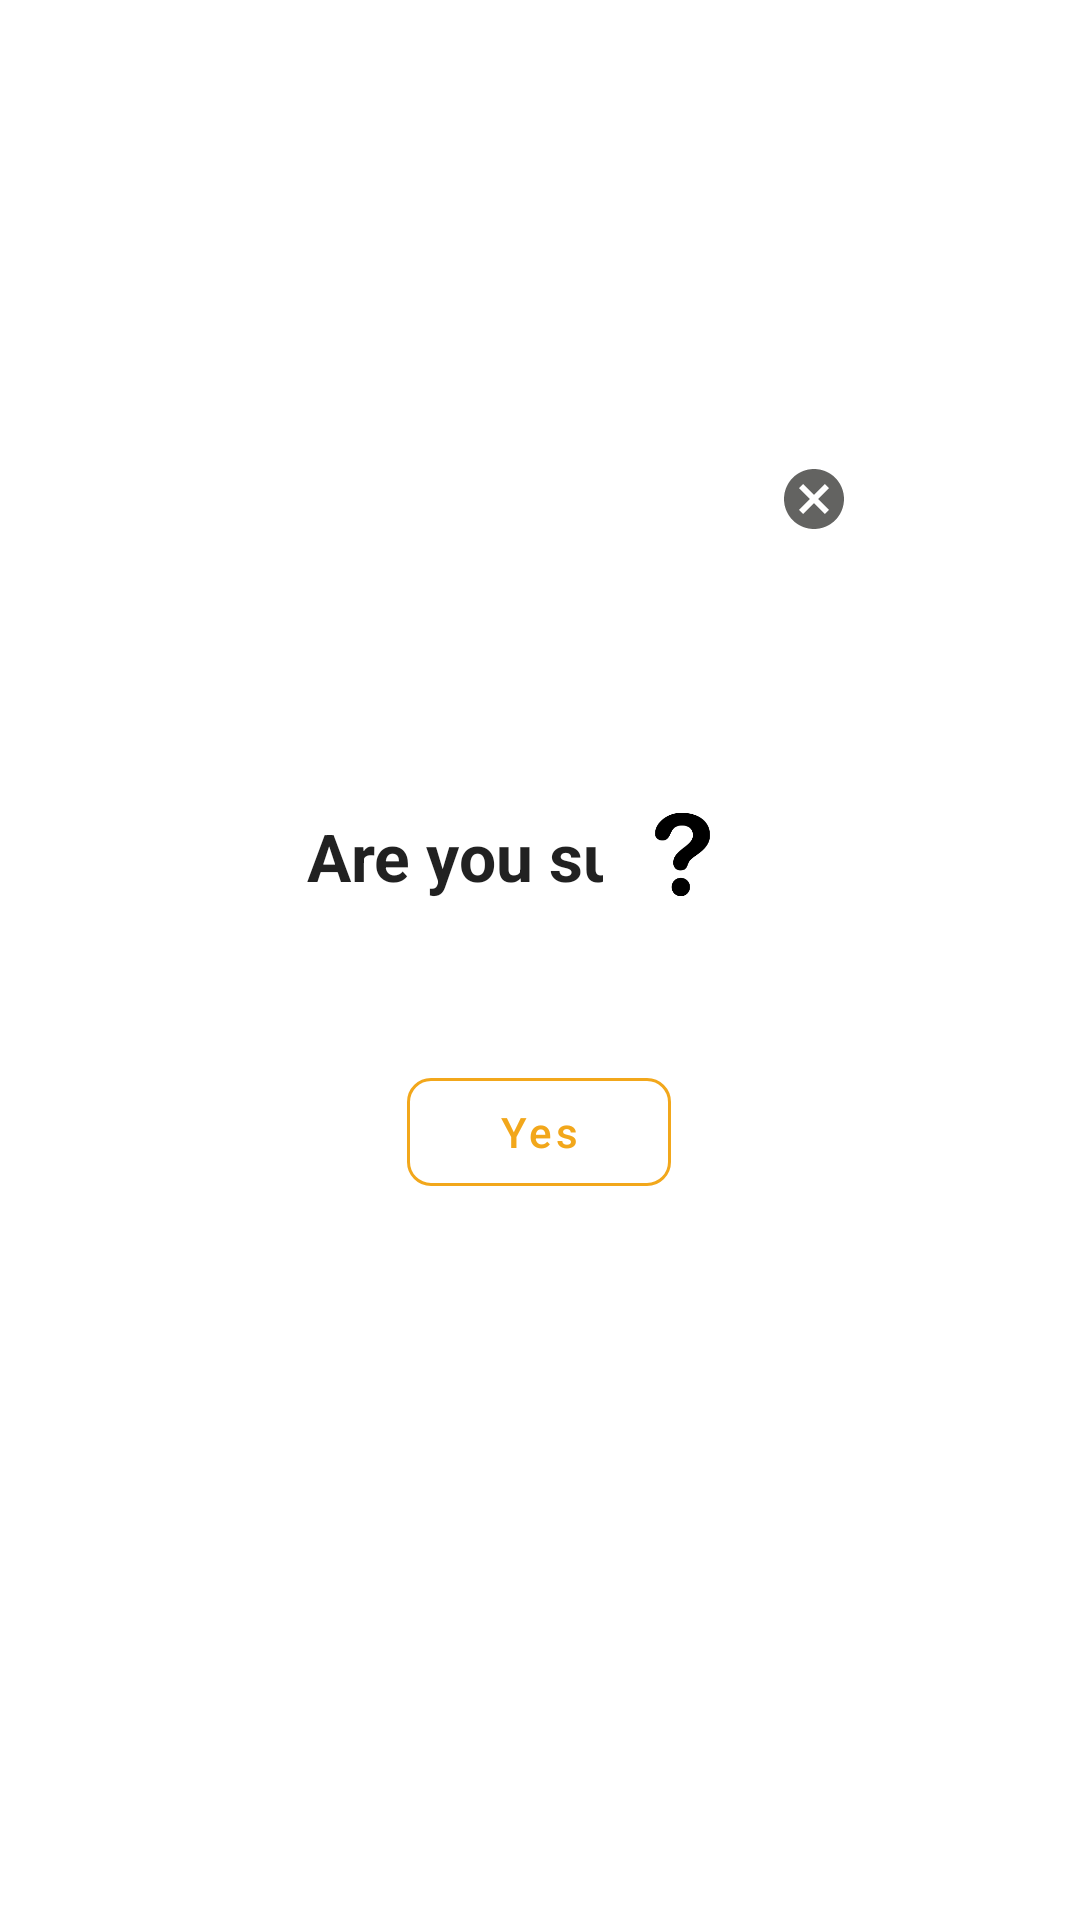

Android layout source for this screen:
<!-- AndroidManifest.xml: application theme AppTheme -->
<!-- res/layout/confirmation_dialogue.xml -->
<?xml version="1.0" encoding="utf-8"?>
<FrameLayout
    xmlns:android="http://schemas.android.com/apk/res/android"
    xmlns:app="http://schemas.android.com/apk/res-auto"
    xmlns:tools="http://schemas.android.com/tools"
    android:layout_width="match_parent"
    android:layout_height="match_parent">
<androidx.constraintlayout.widget.ConstraintLayout
    android:layout_width="match_parent"
    android:layout_height="match_parent"
    android:padding="18dp">

    <TextView
        android:id="@+id/txt_confirmation"
        android:layout_width="190dp"
        android:layout_height="72dp"
        android:layout_gravity="center"
        android:gravity="center"
        android:text="Are you sure"
        android:textAppearance="@style/TextAppearance.AppCompat.Large"
        android:textStyle="bold"
        app:layout_constraintBottom_toBottomOf="parent"
        app:layout_constraintEnd_toEndOf="parent"
        app:layout_constraintHorizontal_bias="0.384"
        app:layout_constraintStart_toStartOf="parent"
        app:layout_constraintTop_toTopOf="parent"
        app:layout_constraintVertical_bias="0.435" />

    <ImageView
        android:id="@+id/question_mark"
        android:layout_width="53dp"
        android:layout_height="53dp"
        android:layout_gravity="center|right"
        android:layout_marginEnd="88dp"
        android:src="@drawable/question"
        app:layout_constraintBottom_toBottomOf="@+id/txt_confirmation"
        app:layout_constraintEnd_toEndOf="parent"
        app:layout_constraintHorizontal_bias="1.0"
        app:layout_constraintStart_toStartOf="@+id/txt_confirmation"
        app:layout_constraintTop_toTopOf="parent"
        app:layout_constraintVertical_bias="0.96" />

    <ImageButton
        android:id="@+id/cancel_dialogue"
        android:layout_width="40dp"
        android:layout_height="40dp"
        android:layout_gravity="center|right"
        android:background="@android:color/white"
        android:src="@drawable/ic_baseline_cancel_24"
        app:layout_constraintBottom_toTopOf="@+id/question_mark"
        app:layout_constraintEnd_toEndOf="parent"
        app:layout_constraintHorizontal_bias="0.822"
        app:layout_constraintStart_toStartOf="parent"
        app:layout_constraintTop_toTopOf="parent"
        app:layout_constraintVertical_bias="0.641" />

    <com.google.android.material.button.MaterialButton
        android:id="@+id/btn_confirmation"
        style="@style/Widget.MaterialComponents.Button.OutlinedButton"
        android:layout_width="wrap_content"
        android:layout_height="wrap_content"
        android:layout_gravity="center"
        android:layout_marginTop="41dp"
        android:layout_marginBottom="240dp"
        android:gravity="center"
        android:text="Yes"
        android:textAllCaps="false"
        android:textColor="@color/color_submit_button"
        app:cornerRadius="@dimen/appbar_padding_top"
        app:layout_constraintBottom_toBottomOf="parent"
        app:layout_constraintEnd_toEndOf="parent"
        app:layout_constraintHorizontal_bias="0.498"
        app:layout_constraintStart_toStartOf="parent"
        app:layout_constraintTop_toBottomOf="@+id/txt_confirmation"
        app:layout_constraintVertical_bias="0.325"
        app:strokeColor="@color/color_submit_button" />

</androidx.constraintlayout.widget.ConstraintLayout>
</FrameLayout>
<!-- resources referenced by this layout -->
<resources>
  <color name="color_submit_button">#f2a71b</color>
  <dimen name="appbar_padding_top">8dp</dimen>
  <!-- drawable ic_baseline_cancel_24 (drawable) -->
  <vector android:height="24dp" android:tint="#636361"
      android:viewportHeight="24" android:viewportWidth="24"
      android:width="24dp" xmlns:android="http://schemas.android.com/apk/res/android">
      <path android:fillColor="@android:color/white" android:pathData="M12,2C6.47,2 2,6.47 2,12s4.47,10 10,10 10,-4.47 10,-10S17.53,2 12,2zM17,15.59L15.59,17 12,13.41 8.41,17 7,15.59 10.59,12 7,8.41 8.41,7 12,10.59 15.59,7 17,8.41 13.41,12 17,15.59z"/>
  </vector>
  <!-- drawable question: png bitmap (drawable, 1555 bytes) -->
  <style name="AppTheme" parent="Theme.MaterialComponents.Light.DarkActionBar">
          
          <item name="colorPrimary">@color/colorPrimary</item>
          <item name="colorPrimaryDark">@color/colorPrimaryDark</item>
          <item name="colorAccent">@color/colorAccent</item>
          <item name="colorPrimaryVariant">#000</item>
  
      </style>
  <color name="colorPrimary">#FFFF</color>
  <color name="colorPrimaryDark">#000</color>
  <color name="colorAccent">#03DAC5</color>
</resources>
